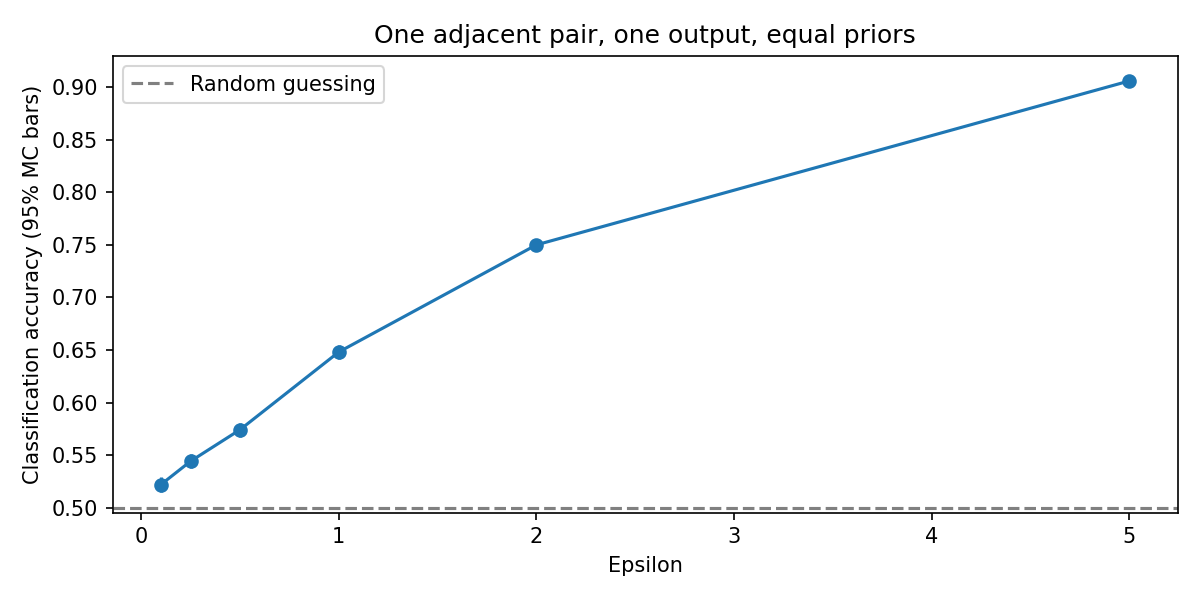

Source data for this figure (header and first rows):
epsilon, accuracy, mc_se, ci95_low, ci95_high
0.1, 0.522, 0.003532, 0.5151, 0.5289
0.25, 0.5442, 0.003522, 0.5373, 0.5511
0.5, 0.5742, 0.003497, 0.5673, 0.581
1.0, 0.6481, 0.003377, 0.6415, 0.6547
2.0, 0.75, 0.003062, 0.744, 0.756
5.0, 0.9059, 0.002065, 0.9019, 0.9099
